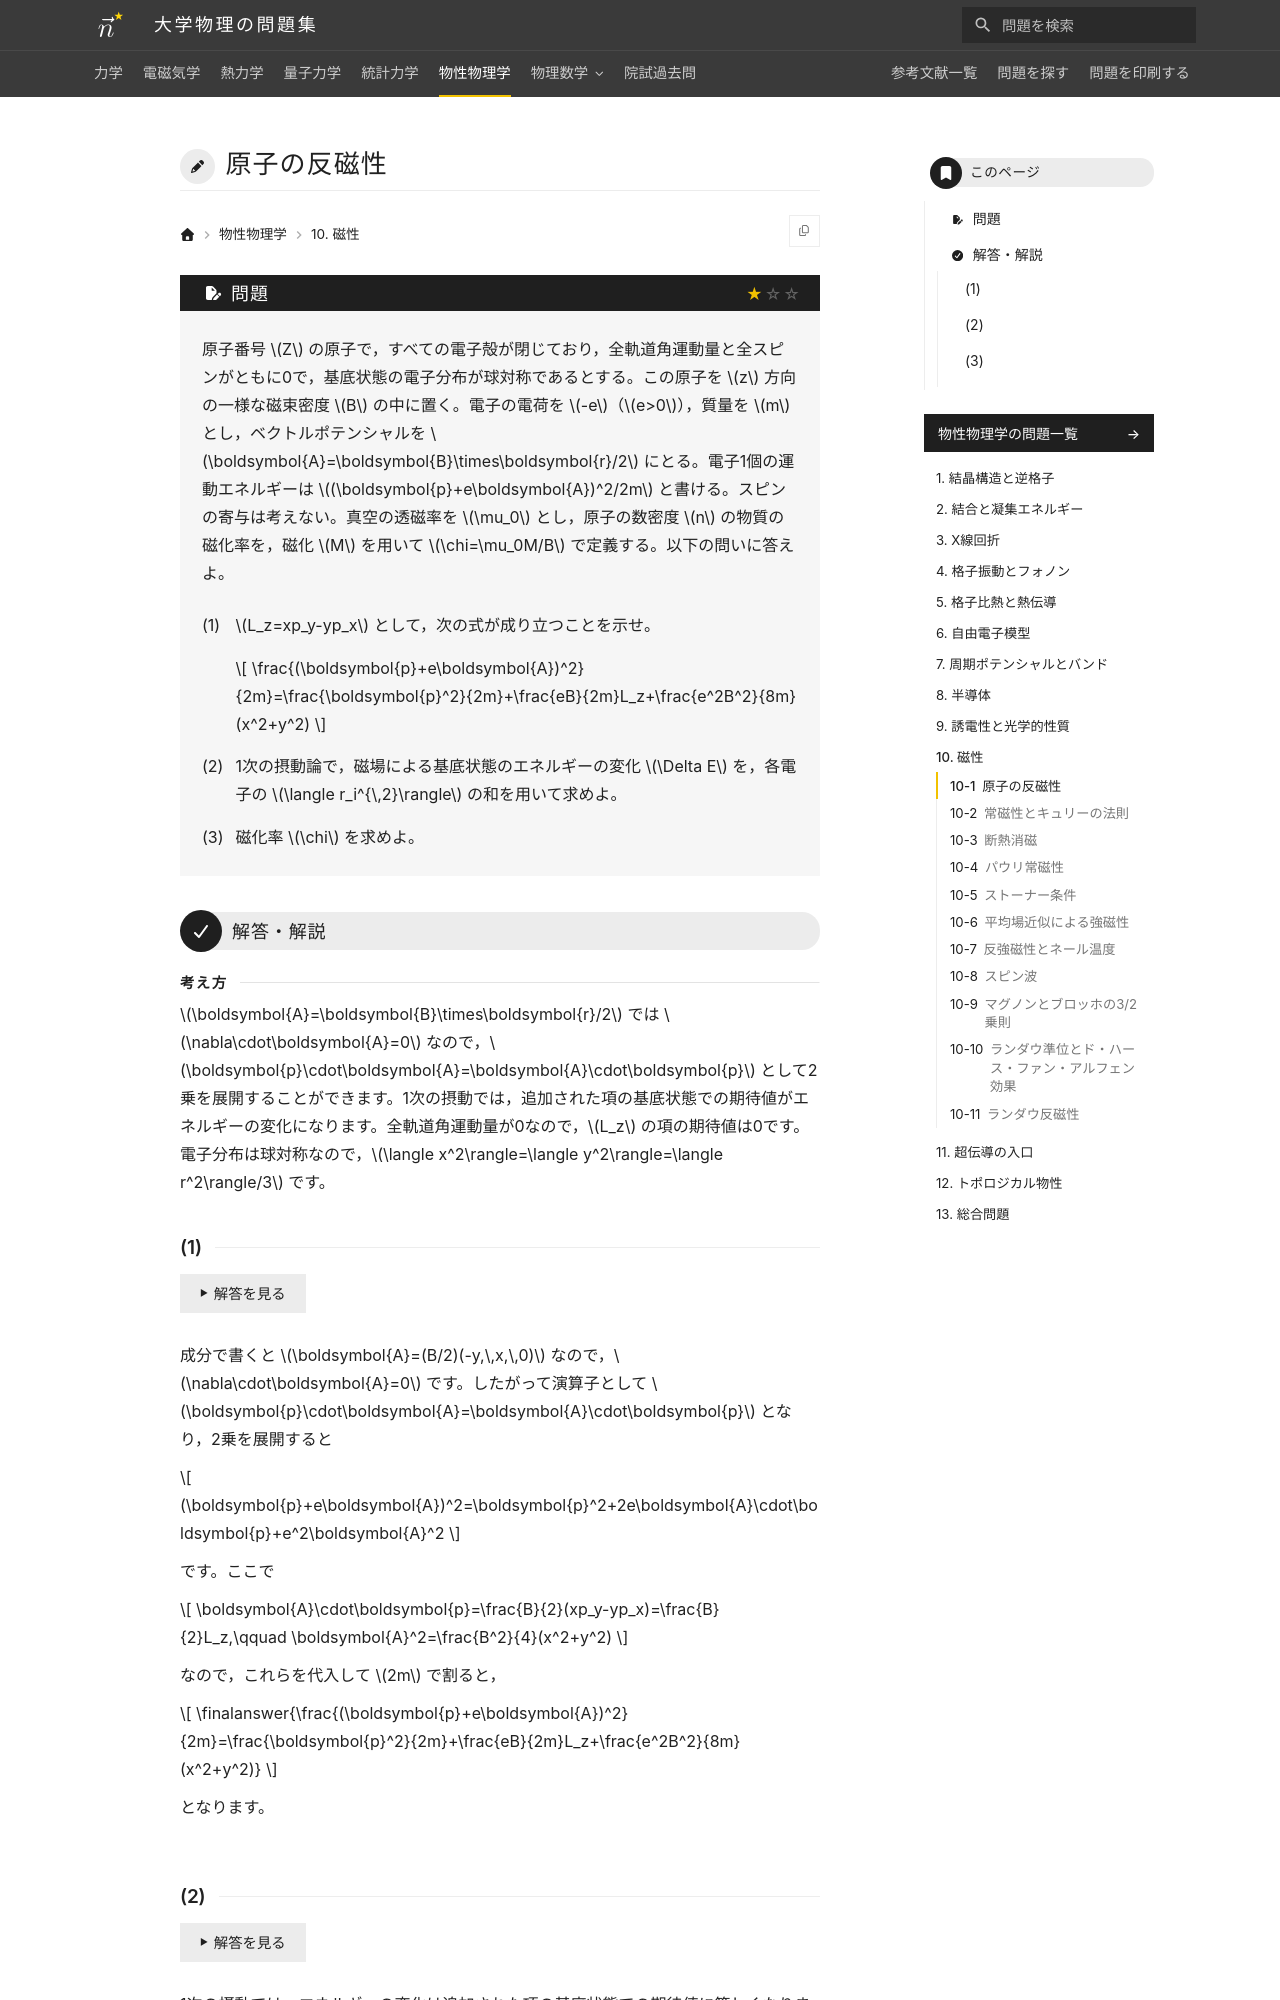

repository: Nanana-2/physics-site · page: 06solid_state/10/10_010/index.html · generator: mkdocs

---
tags:
  - 基本
---

# 原子の反磁性

## 問題
原子番号 $Z$ の原子で，すべての電子殻が閉じており，全軌道角運動量と全スピンがともに0で，基底状態の電子分布が球対称であるとする。この原子を $z$ 方向の一様な磁束密度 $B$ の中に置く。電子の電荷を $-e$（$e>0$），質量を $m$ とし，ベクトルポテンシャルを $\boldsymbol{A}=\boldsymbol{B}\times\boldsymbol{r}/2$ にとる。電子1個の運動エネルギーは $(\boldsymbol{p}+e\boldsymbol{A})^2/2m$ と書ける。スピンの寄与は考えない。真空の透磁率を $\mu_0$ とし，原子の数密度 $n$ の物質の磁化率を，磁化 $M$ を用いて $\chi=\mu_0M/B$ で定義する。以下の問いに答えよ。

(1) $L_z=xp_y-yp_x$ として，次の式が成り立つことを示せ。

$$
\frac{(\boldsymbol{p}+e\boldsymbol{A})^2}{2m}=\frac{\boldsymbol{p}^2}{2m}+\frac{eB}{2m}L_z+\frac{e^2B^2}{8m}(x^2+y^2)
$$

(2) 1次の摂動論で，磁場による基底状態のエネルギーの変化 $\Delta E$ を，各電子の $\langle r_i^{\,2}\rangle$ の和を用いて求めよ。

(3) 磁化率 $\chi$ を求めよ。

---

## 解答・解説

<div class="approach" markdown>
$\boldsymbol{A}=\boldsymbol{B}\times\boldsymbol{r}/2$ では $\nabla\cdot\boldsymbol{A}=0$ なので，$\boldsymbol{p}\cdot\boldsymbol{A}=\boldsymbol{A}\cdot\boldsymbol{p}$ として2乗を展開することができます。1次の摂動では，追加された項の基底状態での期待値がエネルギーの変化になります。全軌道角運動量が0なので，$L_z$ の項の期待値は0です。電子分布は球対称なので，$\langle x^2\rangle=\langle y^2\rangle=\langle r^2\rangle/3$ です。
</div>
